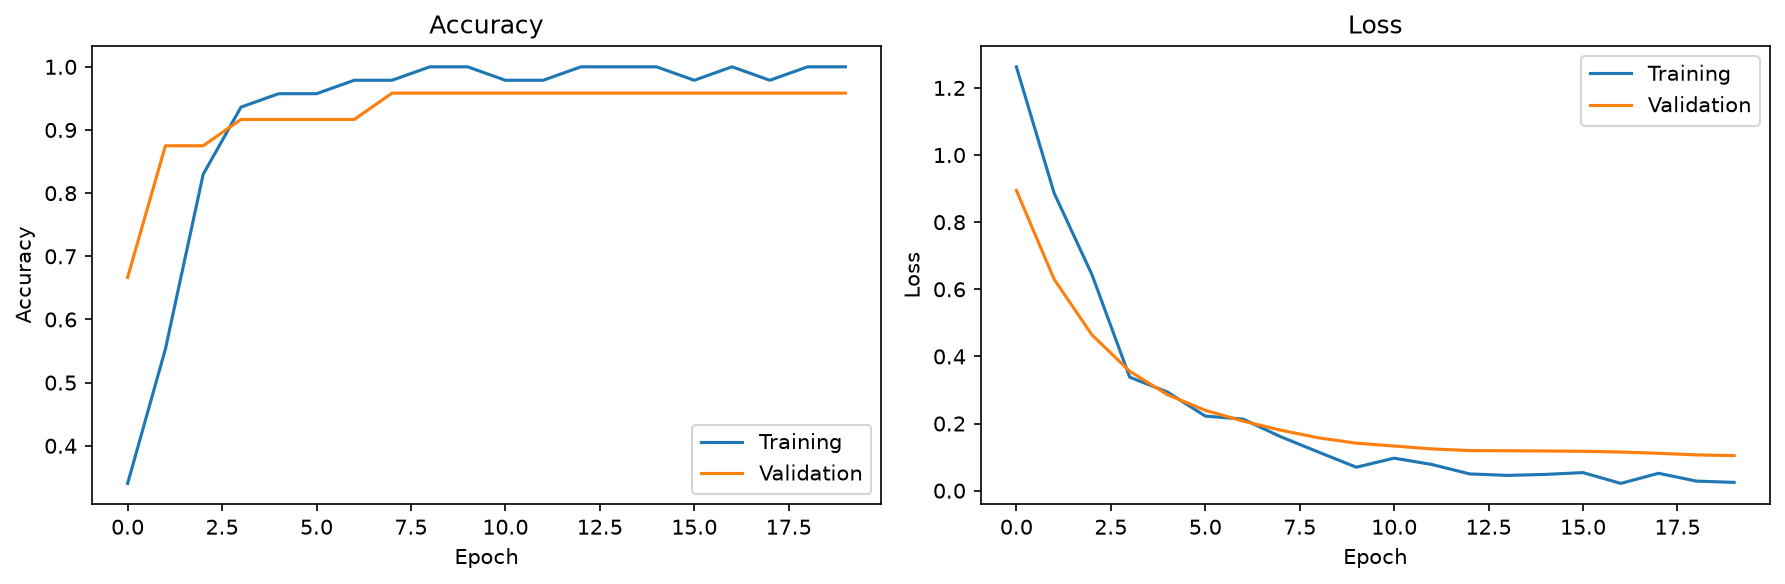

The file beside this chart, header and first rows:
epoch, accuracy, loss, val_accuracy, val_loss
0, 0.3404, 1.263, 0.6667, 0.8945
1, 0.5532, 0.8864, 0.875, 0.6299
2, 0.8298, 0.6439, 0.875, 0.4642
3, 0.9362, 0.3381, 0.9167, 0.3559
4, 0.9574, 0.2938, 0.9167, 0.2858
5, 0.9574, 0.2222, 0.9167, 0.2394
6, 0.9787, 0.2133, 0.9167, 0.2072
7, 0.9787, 0.1606, 0.9583, 0.1801
8, 1.0, 0.1148, 0.9583, 0.1574
9, 1.0, 0.06985, 0.9583, 0.1415
10, 0.9787, 0.09688, 0.9583, 0.1331
11, 0.9787, 0.07796, 0.9583, 0.1244
12, 1.0, 0.04992, 0.9583, 0.1195
13, 1.0, 0.04547, 0.9583, 0.1189
14, 1.0, 0.04844, 0.9583, 0.1182
15, 0.9787, 0.05379, 0.9583, 0.1173
16, 1.0, 0.0216, 0.9583, 0.1151
17, 0.9787, 0.05184, 0.9583, 0.1114
18, 1.0, 0.0285, 0.9583, 0.1066
19, 1.0, 0.02467, 0.9583, 0.1045
